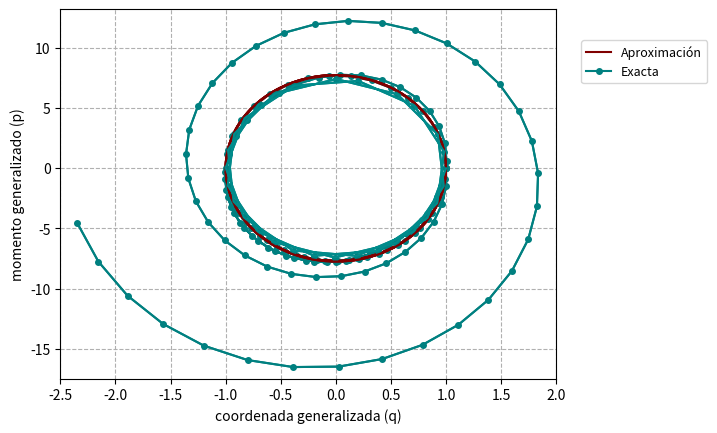

Write Python code to recreate this figure.
import numpy as np
import math
import matplotlib.pyplot as plt
from matplotlib import pyplot

def DU(q):  #Parcial de U respecto de q
    return(30*q)

def metodo_euler(DU, tiempo, q,p, h, iteraciones, masa):  #Derivada de U(q(t))  tiempo, Valores iniciales de q y p, 
    A=np.array([[0,0]])
    for i in range(1,iteraciones):
      newrow=[q,p]
      A = np.vstack([A, newrow])
      tiempo += h
      p = p - h  * DU(q)  
      q = q + h * A[i][1]/masa
    return(A[1:len(A)])

def metodo_euler_simp(DU, tiempo, q,p, h, iteraciones, masa):  #Derivada de U(q(t))  tiempo, Valores iniciales de q y p, 
    A=np.array([[0,0]])
    for i in range(1,iteraciones):
      newrow=[q,p]
      A = np.vstack([A, newrow])
      tiempo += h
      p = p - h  * DU(q)  
      q = q + h * p/masa   # este es el nuevo cambio,  ahora usamos el valor de p más actual.
    return(A[1:len(A)])

def leap_frog(DU, tiempo, q,p, h, iteraciones,masa):  #Derivada de U(q(t))  , Valores iniciales de q y p, 
    A=np.array([[0,0]])
    for i in range(1,iteraciones):
      newrow=np.array([q,p])
      A = np.vstack([A, newrow])
      tiempo += h
      p_m = p - h/2 * DU(q)
      q = q + h * p_m/masa
      p = p_m - h/2 * DU(q)
    return(A[1:len(A)])

"""###Solucion exacta """

m=2
k=30
w=np.sqrt(k/m)
t = np.arange(0,2*(np.pi)/w, 0.01)
q1=np.cos(np.sqrt(15) * t)
p1=-2*np.sqrt(15)*np.sin(np.sqrt(15)*t)
plt.plot(q1,p1, color='maroon')
plt.ylabel("momento generalizado (p)")
plt.xlabel('coordenada generalizada (q)')

plt.grid(linestyle='dashed')

plt.show()

"""###Metodo de Euler"""

AS=metodo_euler(DU,0,1,0,0.05,50,2)


plt.grid(linestyle='dashed')
plt.plot(AS[:,0],AS[:,1], color='teal', marker='o', markersize=4)
plt.plot(q1,p1, color="maroon")
plt.plot(AS[:,0],AS[:,1], color='teal')
plt.ylabel("momento generalizado (p)")
plt.xlim([-2.5, 2]) 
plt.ylim([-17.5, 13.2])

"""###Metodo de euler simplectico"""

AS=metodo_euler_simp(DU,0,1,0,0.05,50,2)

plt.grid(linestyle='dashed')
plt.plot(AS[:,0],AS[:,1],  color='teal', marker='o',  markersize=4)
plt.plot(q1,p1, color="maroon")
plt.plot(AS[:,0],AS[:,1],  color='teal')

plt.legend(('Aproximación','Exacta'), bbox_to_anchor=(1.05,0.8), loc=3, borderaxespad=0, prop={'size':9})

"""###Leapfrog"""

AS=leap_frog(DU,0,1,0,0.05,50,2)    ##tamaño de paso 0.05
plt.grid(linestyle='dashed')
plt.plot(AS[:,0],AS[:,1],   color='teal', marker='o',  markersize=4)
plt.plot(AS[:,0],AS[:,1], color='maroon')
plt.plot(q1,p1, color="maroon")
plt.ylabel("momento generalizado (p)")
plt.xlabel('coordenada generalizada (q)')

AS=leap_frog(DU,0,1,0,0.15,30,2)    ##tamaño de paso 0.05
plt.grid(linestyle='dashed')
plt.plot(AS[:,0],AS[:,1],   color='teal', marker='o',  markersize=4)
plt.plot(q1,p1, color="maroon")
plt.plot(AS[:,0],AS[:,1], color='darkcyan')

plt.xlabel('coordenada generalizada (q)')
